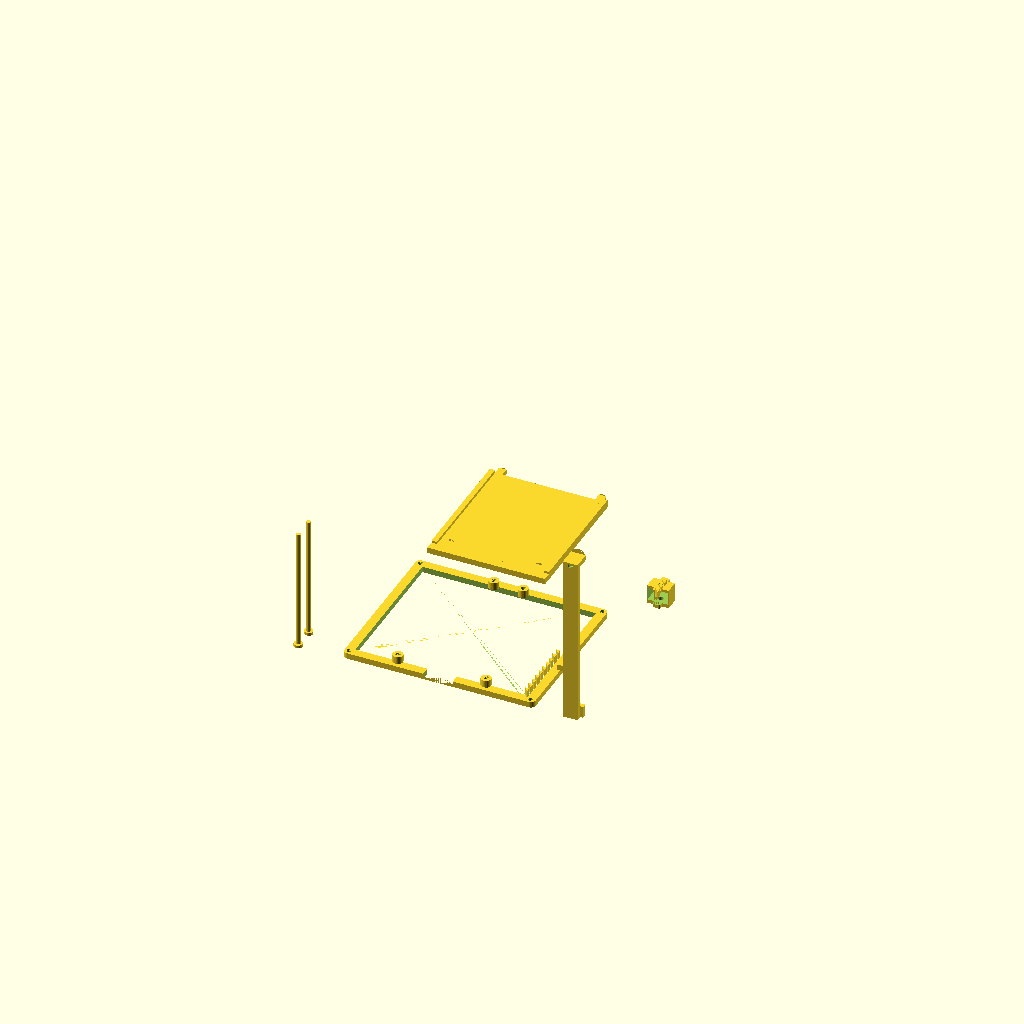
Cell 1 — every parameter at its default value.
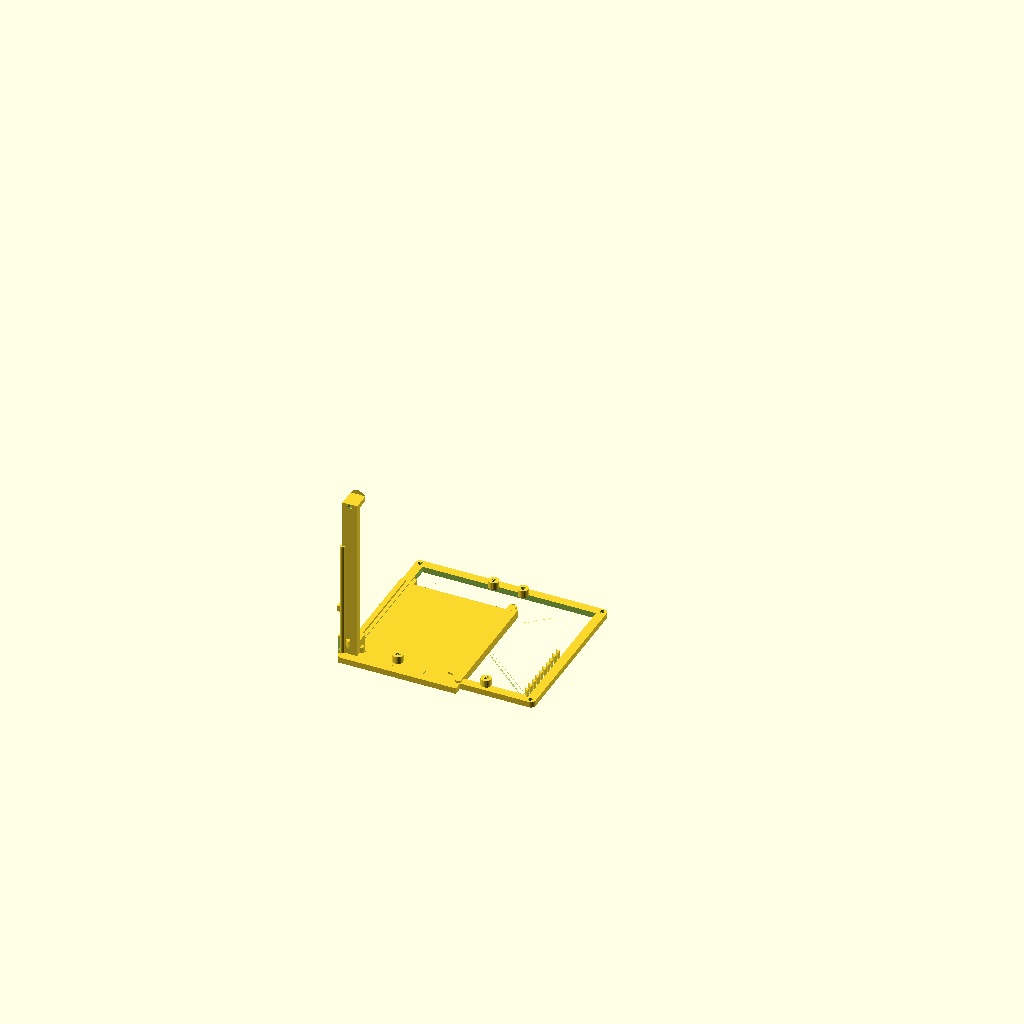
Cell 2: SHOW_EXPLODED = false (everything else at default).
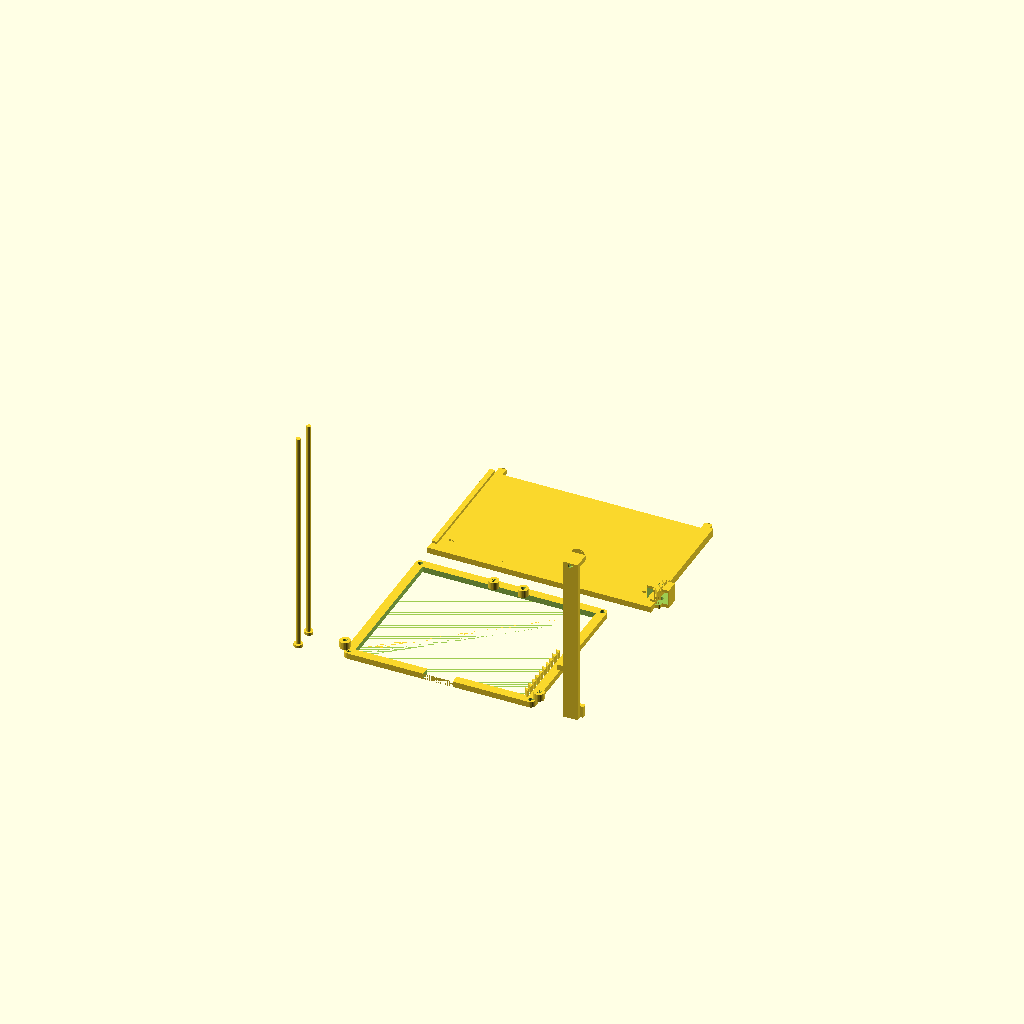
Cell 3: device_w = 144 (everything else at default).
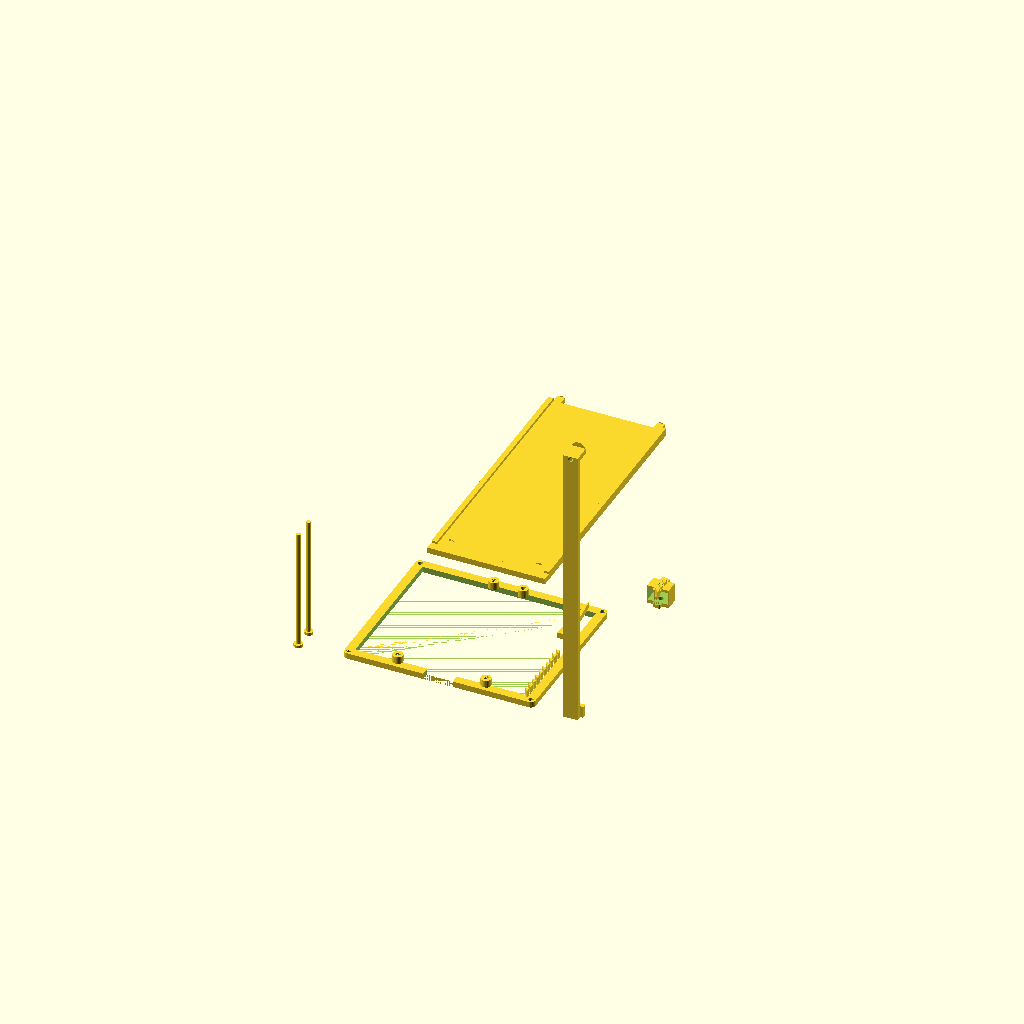
Cell 4: device_h = 310 (everything else at default).
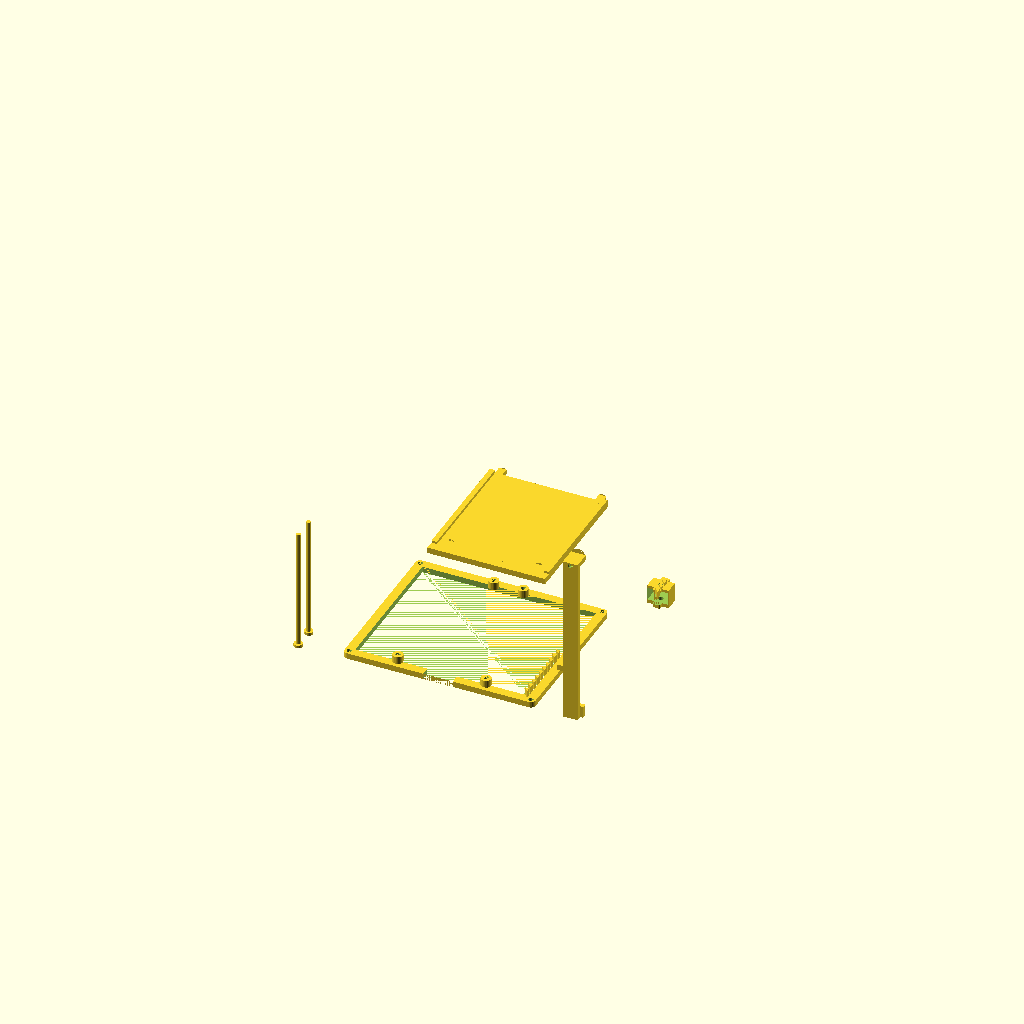
Cell 5: device_thick = 20 (everything else at default).
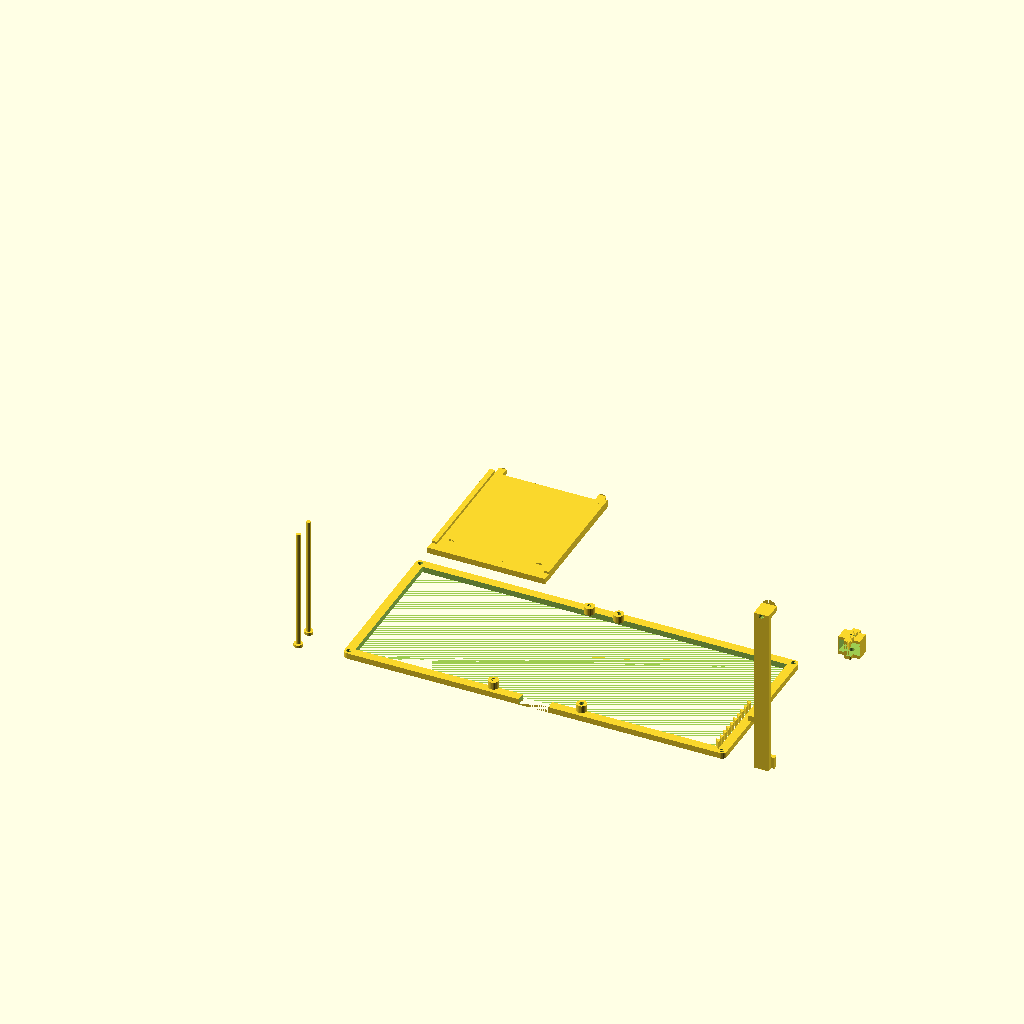
Cell 6: base_w = 260 (everything else at default).
All cells are drawn from one camera (rotation 55°, 0°, 25°, orthographic, colour scheme Cornfield), so only the parameter changes between them.
OpenSCAD source file phone_stand.scad:
// ============================================================
//  Parametric Phone / Tablet Stand
//  Inspired by the folding 3D-printed stand in the reference image
//
//  All dimensions in millimetres.
//  Pieces:
//    1. base_plate()        – rectangular frame with cable slot & pivot hole
//    2. phone_rest()        – angled cradle panel that holds the device
//    3. support_arm()       – vertical strut that props the phone_rest up
//    4. ratchet_slider()    – toothed slider that locks the arm angle
//    5. hinge_pin()         – shared pivot rod (print 2×)
//
//  Assembly:
//    • Hinge pins go through the base_plate pivot holes.
//    • support_arm bottom tab slots into the ratchet_slider channel.
//    • phone_rest and support_arm are linked at the top hinge.
//    • ratchet_slider rides inside the base_plate rail, teeth engage
//      the base rail teeth to lock angle.
//
//  Render individual parts by calling the module at the bottom,
//  or set SHOW_EXPLODED = true for a spread-out preview.
// ============================================================

/* ── Global parameters ─────────────────────────────────── */

// ── Device envelope (what you're holding up)
device_w      = 72;    // phone width  (portrait)
device_h      = 155;   // phone height (portrait)
device_thick  = 10;    // phone thickness including case

// ── Base plate
base_w        = 130;   // outer width  of the base frame
base_d        = 110;   // outer depth  of the base frame
base_thick    = 4;     // wall / floor thickness
base_wall     = 6;     // side-wall width of the frame
cable_slot_w  = 20;    // width of cable pass-through slot in base front
cable_slot_d  = 8;     // depth of cable slot

// ── Phone rest (cradle panel)
rest_angle    = 70;    // default tilt angle from horizontal (degrees)
rest_w        = device_w + 8;  // slightly wider than phone
rest_h        = device_h * 0.55; // panel height (lower half of phone)
rest_thick    = 3.5;
lip_h         = 6;     // bottom lip that catches the phone
lip_thick     = 4;

// ── Support arm
arm_w         = 10;    // arm cross-section width
arm_thick     = 4;     // arm cross-section thickness
// arm_h computed from geometry

// ── Ratchet / angle-lock slider
tooth_count   = 10;
tooth_pitch   = 5;     // centre-to-centre
tooth_h       = 3;
tooth_w       = base_wall - 1;
slider_travel = tooth_count * tooth_pitch; // total travel
slider_thick  = base_thick + 1;

// ── Hinge pin
pin_d         = 3;     // diameter
pin_len       = rest_w + 4;  // spans the full rest width + ears
pin_head_d    = 6;
pin_head_h    = 2;

// ── Clearance / tolerance
cl            = 0.3;   // general print clearance

// ── Preview layout
SHOW_EXPLODED = true;  // set false to see a single part
PART          = "all"; // "base" | "rest" | "arm" | "slider" | "pin" | "all"

/* ── Utilities ──────────────────────────────────────────── */
module fillet_box(w, d, h, r=2) {
    // Box with rounded vertical edges
    hull() {
        for (x=[r, w-r]) for (y=[r, d-r])
            translate([x, y, 0]) cylinder(r=r, h=h, $fn=24);
    }
}

/* ── 1. BASE PLATE ──────────────────────────────────────── */
//
//  Rectangular open frame.  Features:
//    • Two pivot-pin holes on the front rail (for phone_rest ears)
//    • Ratchet-tooth rail on the right inner wall
//    • Cable slot cut into the front wall
//    • Screw / rubber-foot holes at corners
//
module base_plate() {
    difference() {
        // Outer solid
        fillet_box(base_w, base_d, base_thick, r=3);

        // Hollow centre (leave walls)
        translate([base_wall, base_wall, -0.01])
            cube([base_w - 2*base_wall,
                  base_d - 2*base_wall,
                  base_thick + 0.02]);

        // Cable slot in FRONT wall (y=0 face)
        cx = (base_w - cable_slot_w) / 2;
        translate([cx, -0.01, -0.01])
            cube([cable_slot_w, cable_slot_d + 0.01, base_thick + 0.02]);

        // Corner rubber-foot holes (M3 countersink style)
        for (x=[base_wall/2, base_w - base_wall/2])
            for (y=[base_wall/2, base_d - base_wall/2])
                translate([x, y, -0.01])
                    cylinder(d=3.4, h=base_thick+0.02, $fn=16);
    }

    // ── Ratchet teeth rail on RIGHT inner wall ──────────
    // Teeth face inward (negative X direction)
    for (i=[0:tooth_count-1]) {
        tx = base_w - base_wall;          // inner face of right wall
        ty = base_wall + i * tooth_pitch + 1;
        translate([tx, ty, base_thick])
            ratchet_tooth_block();
    }

    // ── Pivot-pin bosses on BACK inner wall ─────────────
    //  Two bosses side by side, centred, for the support arm base pivot
    arm_pivot_y = base_d - base_wall - 1;
    for (ox=[-arm_w, arm_w])
        translate([base_w/2 + ox, arm_pivot_y, base_thick])
            pivot_boss(pin_d, h=5);

    // ── Pivot-pin bosses on FRONT inner face (phone-rest pivot) ──
    for (ox=[-rest_w/2 + arm_w, rest_w/2 - arm_w])
        translate([base_w/2 + ox, base_wall, base_thick])
            pivot_boss(pin_d, h=5);
}

module pivot_boss(hole_d, h=5) {
    difference() {
        cylinder(d=hole_d + 4, h=h, $fn=24);
        translate([0,0,-0.01]) cylinder(d=hole_d + cl, h=h+0.02, $fn=16);
    }
}

// A single upward ratchet tooth (wedge profile)
module ratchet_tooth_block() {
    // Wedge: vertical back, sloped front
    w = tooth_w;
    h = tooth_h;
    p = tooth_pitch * 0.7;
    // Point inward (−X) by rotating
    rotate([0,0,180])
    linear_extrude(w)
        polygon([[0,0],[h,0],[0,p]]);
}

/* ── 2. PHONE REST (cradle panel) ───────────────────────── */
//
//  Flat angled panel with:
//    • Bottom lip to catch device
//    • Ear tabs at top for hinge pin
//    • Hinge ears at bottom connecting to base front bosses
//
module phone_rest() {
    // Main panel (lies flat; assembler rotates to rest_angle)
    union() {
        // Panel body
        cube([rest_w, rest_h, rest_thick]);

        // Bottom lip (catches phone)
        translate([0, -lip_h, 0])
            cube([rest_w, lip_h, lip_thick]);

        // Side edge rails (stiffen the panel)
        for (x=[0, rest_w - rest_thick])
            translate([x, 0, rest_thick])
                cube([rest_thick, rest_h, 2]);

        // Top hinge ears (pair)
        ear_t = 5;
        for (x=[rest_thick, rest_w - rest_thick - ear_t])
            translate([x, rest_h - 0.01, 0])
                hinge_ear(ear_t, pin_d);

        // Bottom pivot ears (connect to base front bosses)
        for (x=[arm_w - pin_head_d/2,
                rest_w - arm_w - pin_head_d/2])
            translate([x, -0.01, 0])
                hinge_ear(pin_head_d, pin_d);
    }
}

module hinge_ear(w, hole_d) {
    h = w * 1.2;
    difference() {
        union() {
            cube([w, h, rest_thick]);
            translate([w/2, h, rest_thick/2])
                rotate([-90,0,0]) cylinder(d=w, h=0.01, $fn=24); // cosmetic fillet
        }
        // Pin hole
        translate([w/2, -0.01, rest_thick/2])
            rotate([-90,0,0])
                cylinder(d=hole_d + cl, h=h+0.02, $fn=16);
    }
}

/* ── 3. SUPPORT ARM ─────────────────────────────────────── */
//
//  Vertical strut.
//    • Top end: hinge ear that links to top of phone_rest
//    • Bottom end: T-tab that slides into ratchet_slider channel
//
// Geometry: arm height = vertical rise when rest is at rest_angle
arm_h = rest_h * sin(rest_angle) + base_d * 0.3;

module support_arm() {
    union() {
        // Main bar
        cube([arm_w, arm_thick, arm_h]);

        // Top hinge ear
        translate([0, 0, arm_h])
            hinge_ear(arm_w, pin_d);

        // Bottom T-tab (slides into slider channel)
        tab_w = arm_w + 4;
        tab_t = 3;
        translate([-(tab_w - arm_w)/2, arm_thick, 0])
            cube([tab_w, tab_t, arm_thick * 2]);

        // Gusset triangles (stiffeners)
        for (side=[0,1])
            mirror([side,0,0])
                translate([0, 0, arm_h * 0.3])
                    gusset(arm_thick, arm_h * 0.2);
    }
}

module gusset(d, h) {
    linear_extrude(d)
        polygon([[0,0],[d,0],[0,h]]);
}

/* ── 4. RATCHET SLIDER ──────────────────────────────────── */
//
//  Slides along the right inner rail of the base plate.
//  The arm's T-tab pivots inside the slider's channel.
//  Teeth on the slider engage the base rail teeth.
//
slider_body_w  = base_wall - 2*cl;
slider_body_d  = tooth_pitch * 3;
slider_body_h  = base_thick * 2 + tooth_h + 2;

module ratchet_slider() {
    difference() {
        union() {
            // Body that rides inside the base rail channel
            fillet_box(slider_body_w, slider_body_d, slider_body_h, r=1);

            // T-tab channel block (on the inward face)
            tab_w = arm_w + 4 + 2*cl;
            translate([-tab_w/2 + slider_body_w/2, slider_body_d * 0.2, 0])
                cube([tab_w, slider_body_d * 0.6, slider_body_h]);

            // Matching ratchet teeth on outward face (engage base teeth)
            for (i=[0:2])
                translate([slider_body_w, i*tooth_pitch, slider_body_h - tooth_h])
                    rotate([0,0,0])
                        ratchet_tooth_block();
        }

        // T-slot for arm tab
        tab_slot_w = arm_w + 4 + cl;
        tab_slot_h = arm_thick * 2 + cl;
        translate([(slider_body_w - tab_slot_w)/2,
                   -0.01,
                   (slider_body_h - tab_slot_h)/2])
            cube([tab_slot_w, slider_body_d + 0.02, tab_slot_h + 0.5]);

        // Pivot pin hole through slider (arm pivots here)
        translate([slider_body_w/2, slider_body_d/2, -0.01])
            cylinder(d=pin_d + cl, h=slider_body_h + 0.02, $fn=16);
    }
}

/* ── 5. HINGE PIN ───────────────────────────────────────── */
//
//  Simple rod with a flared head on one end.
//  Print 2: one for top hinge, one for base pivot.
//
module hinge_pin() {
    union() {
        // Shaft
        cylinder(d=pin_d, h=pin_len, $fn=20);
        // Head (flange)
        cylinder(d=pin_head_d, h=pin_head_h, $fn=24);
        // Chamfer on tip
        translate([0,0,pin_len - 1])
            cylinder(d1=pin_d, d2=pin_d*0.6, h=1, $fn=16);
    }
}

/* ── EXPLODED / SINGLE PART LAYOUT ─────────────────────── */

module show_part(name) {
    if (name == "base"   || name == "all") base_plate();
    if (name == "rest"   || name == "all")
        translate([0, SHOW_EXPLODED ? base_d + 20 : 0, 0])
            phone_rest();
    if (name == "arm"    || name == "all")
        translate([SHOW_EXPLODED ? base_w + 20 : 0,
                   SHOW_EXPLODED ? 0 : 0, 0])
            support_arm();
    if (name == "slider" || name == "all")
        translate([SHOW_EXPLODED ? base_w + 20 : 0,
                   SHOW_EXPLODED ? base_d + 20 : 0, 0])
            ratchet_slider();
    if (name == "pin"    || name == "all") {
        // Print 2 pins side by side
        translate([SHOW_EXPLODED ? -30 : 0, 0, 0])
            hinge_pin();
        translate([SHOW_EXPLODED ? -30 : 0,
                   SHOW_EXPLODED ? 15  : 0, 0])
            hinge_pin();
    }
}

// ── Entry point ─────────────────────────────────────────
show_part(PART);

// ============================================================
//  PRINT NOTES
//  • Recommended layer height: 0.2 mm
//  • Infill: 30 % gyroid for base / rest; 50 % for arm
//  • Supports: needed for hinge ears (rest & arm)
//  • Orientation:
//      base_plate  – flat on bed (as-is)
//      phone_rest  – flat on bed (lip pointing down)
//      support_arm – standing upright OR flat with supports
//      ratchet_slider – upright so teeth print cleanly
//      hinge_pin   – lying on side (seam along shaft)
//  • Material: PETG or PLA+ recommended
//  • Clearance (cl=0.3) is for a well-tuned 0.4 mm nozzle;
//    increase to 0.4 if parts are too tight.
// ============================================================
Parameter table extracted from the source (name, type, default, range or options):
device_w: number, default 72
device_h: number, default 155
device_thick: number, default 10
base_w: number, default 130
base_d: number, default 110
base_thick: number, default 4
base_wall: number, default 6
cable_slot_w: number, default 20
cable_slot_d: number, default 8
rest_angle: number, default 70
rest_thick: number, default 3.5
lip_h: number, default 6
lip_thick: number, default 4
arm_w: number, default 10
arm_thick: number, default 4
tooth_count: number, default 10
tooth_pitch: number, default 5
tooth_h: number, default 3
pin_d: number, default 3
pin_head_d: number, default 6
pin_head_h: number, default 2
cl: number, default 0.3
SHOW_EXPLODED: bool, default true
PART: string, default "all"
